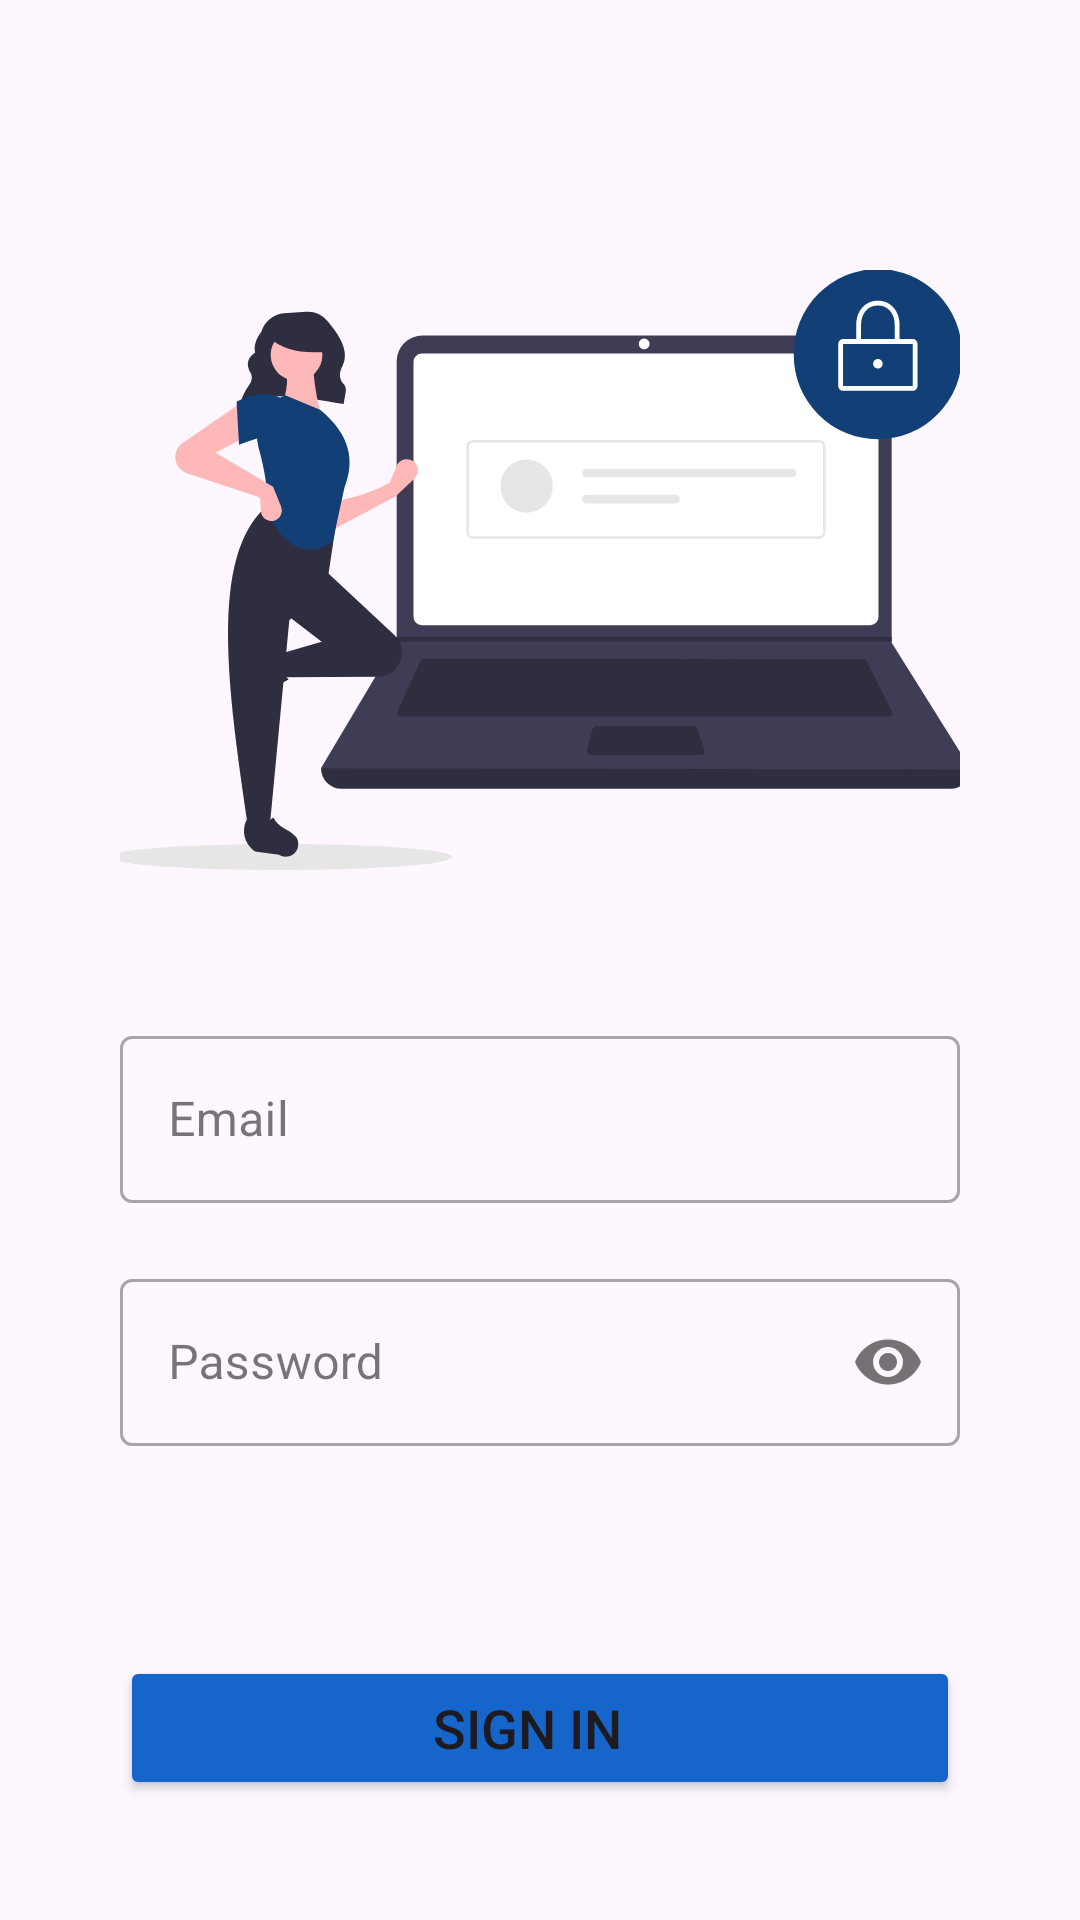

Write the Android layout XML for this screen, with the resource values it uses.
<!-- AndroidManifest.xml: application theme Theme.Splashscreen -->
<!-- res/layout/activity_login.xml -->
<?xml version="1.0" encoding="utf-8"?>
<LinearLayout xmlns:android="http://schemas.android.com/apk/res/android"
    xmlns:app="http://schemas.android.com/apk/res-auto"
    xmlns:tools="http://schemas.android.com/tools"
    android:orientation="vertical"
    android:id="@+id/main"
    android:layout_width="match_parent"
    android:layout_height="wrap_content"
    android:padding="40dp"
    tools:context=".LoginActivity">

    <ImageView
        android:id="@+id/login_image"
        android:layout_width="320dp"
        android:layout_height="200dp"
        android:layout_gravity="center"
        android:layout_marginTop="50dp"
        app:layout_constraintEnd_toEndOf="parent"
        app:layout_constraintHorizontal_bias="0.497"
        app:layout_constraintStart_toStartOf="parent"
        app:layout_constraintTop_toTopOf="parent"
        app:srcCompat="@drawable/login_photo" />

    <com.google.android.material.textfield.TextInputLayout
        android:layout_width="match_parent"
        android:layout_height="wrap_content"
        style="@style/Widget.MaterialComponents.TextInputLayout.OutlinedBox"
        android:layout_marginTop="50dp">
        <com.google.android.material.textfield.TextInputEditText
            android:layout_width="match_parent"
            android:layout_height="wrap_content"
            android:hint="Email"
            android:inputType="textEmailAddress"
            android:id="@+id/LoginUsername">
        </com.google.android.material.textfield.TextInputEditText>
    </com.google.android.material.textfield.TextInputLayout>


    <com.google.android.material.textfield.TextInputLayout
        android:layout_width="match_parent"
        android:layout_height="wrap_content"
        style="@style/Widget.MaterialComponents.TextInputLayout.OutlinedBox"
        android:layout_marginTop="20dp"
        app:passwordToggleEnabled="true">
        <com.google.android.material.textfield.TextInputEditText
            android:layout_width="match_parent"
            android:layout_height="wrap_content"
            android:hint="Password"
            android:inputType="textPassword"
            android:id="@+id/LoginPassword">
        </com.google.android.material.textfield.TextInputEditText>
    </com.google.android.material.textfield.TextInputLayout>

    <Button
        android:id="@+id/Loginbutton"
        android:layout_width="match_parent"
        android:layout_height="wrap_content"
        android:layout_marginTop="70dp"
        android:backgroundTint="@color/lightblue"
        android:padding="9dp"
        android:gravity="center"
        android:text="SIGN IN  "
        android:textSize="18dp"
        app:layout_constraintEnd_toEndOf="parent"
        app:layout_constraintStart_toStartOf="parent"
        app:layout_constraintTop_toBottomOf="@+id/LoginPassword" />

    <LinearLayout
        android:layout_width="match_parent"
        android:layout_height="wrap_content"
        android:orientation="horizontal"
        android:layout_marginTop="30dp"
        android:gravity="center">
      <TextView
          android:layout_width="wrap_content"
          android:layout_height="wrap_content"
          android:text="Not Registered ?  "
          android:textSize="17dp"
          android:textStyle="bold">
      </TextView>

        <TextView
            android:id="@+id/SignupRedirect"
            android:layout_width="wrap_content"
            android:layout_height="wrap_content"
            android:textSize="19dp"
            android:textStyle="bold"
            android:gravity="center"
            android:text= "Register"
            android:textColor="@color/lightblue" />

    </LinearLayout>




</LinearLayout>
<!-- resources referenced by this layout -->
<resources>
  <color name="lightblue">#1565CB</color>
  <!-- drawable login_photo: vector/xml drawable (drawable, 6037 chars, omitted) -->
  <style name="Theme.Splashscreen" parent="Base.Theme.Splashscreen" />
  <style name="Base.Theme.Splashscreen" parent="Theme.Material3.DayNight.NoActionBar">
          
          <item name="colorPrimary">@color/lightblue</item>
          <item name="colorPrimaryVariant">@color/blue</item>
          <item name="android:statusBarColor">@color/black</item>
      </style>
  <color name="blue">#124076</color>
  <color name="black">#FF000000</color>
</resources>
